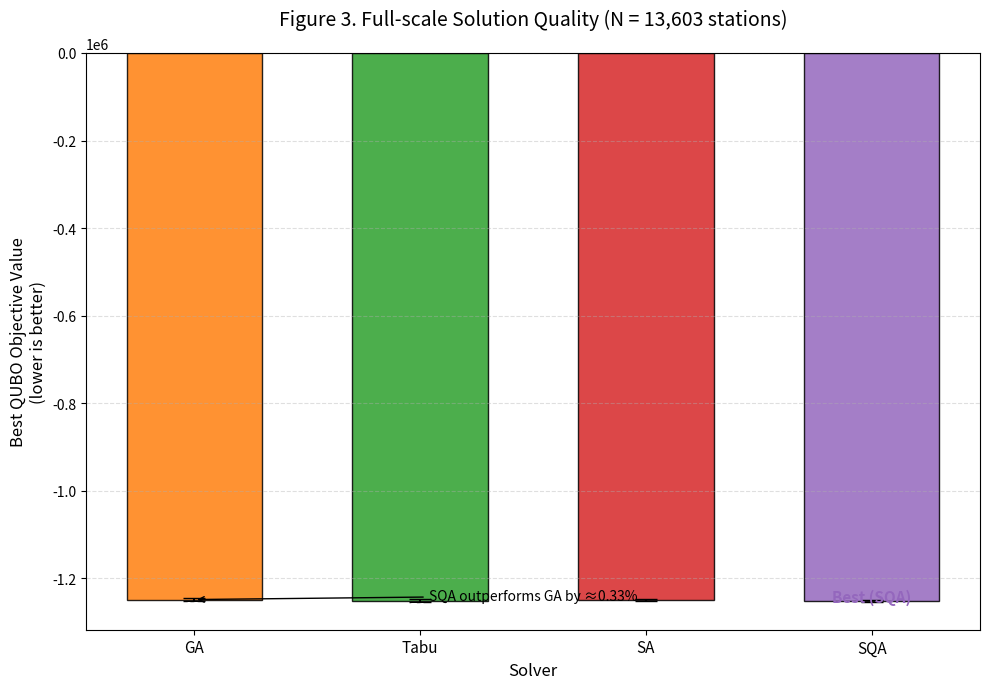

The matplotlib source for this figure:
import matplotlib.pyplot as plt
import numpy as np

# ====================== DATA FROM TABLE IV ======================
methods = ['GA', 'Tabu', 'SA', 'SQA']

# Mean best objective (lower = better)
means = [-1_248_300, -1_251_100, -1_249_800, -1_252_400]

# Standard deviation across 5 seeds
stds = [4_200, 3_100, 2_800, 2_100]

# ====================== PLOTTING FIGURE 3 ======================
fig, ax = plt.subplots(figsize=(10, 7))

x = np.arange(len(methods))
colors = ['#ff7f0e', '#2ca02c', '#d62728', '#9467bd']  # GA, Tabu, SA, SQA

bars = ax.bar(x, means, yerr=stds, capsize=8, color=colors, 
              edgecolor='black', alpha=0.85, width=0.6)

# Labels and title
ax.set_xlabel('Solver', fontsize=12)
ax.set_ylabel('Best QUBO Objective Value\n(lower is better)', fontsize=12)
ax.set_title('Figure 3. Full-scale Solution Quality (N = 13,603 stations)', 
             fontsize=14, pad=20)

ax.set_xticks(x)
ax.set_xticklabels(methods, fontsize=11)

# Value labels on bars
for i, bar in enumerate(bars):
    height = bar.get_height()
    ax.text(bar.get_x() + bar.get_width()/2., height - 800, 
            f'{height:,.0f}', ha='center', va='top', 
            fontsize=10, color='white', fontweight='bold')

# Highlight SQA as best
ax.text(3, means[3] - 1500, 'Best (SQA)', ha='center', fontsize=11, 
        color='#9467bd', fontweight='bold')

# Add note about improvement
ax.annotate('SQA outperforms GA by ≈0.33%', xy=(0, means[0]), 
            xytext=(1.5, means[0]-800), arrowprops=dict(arrowstyle='->'),
            fontsize=10, ha='center')

ax.grid(True, axis='y', linestyle='--', alpha=0.4)

plt.tight_layout()

# Save high-resolution version
plt.savefig('Figure_3_Full_Scale_Solution_Quality.png', dpi=300, bbox_inches='tight')
plt.show()
